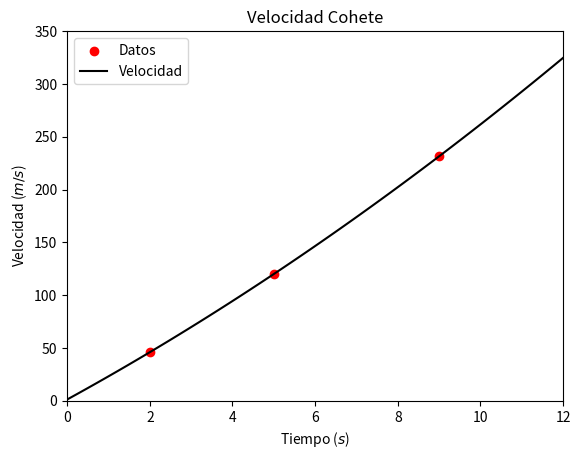

Python code for this plot:
import numpy as np
import matplotlib.pyplot as plt


b = np.array((45.948,119.985,231.497))
t = np.array((2.0,5.0,9.0))
A = np.zeros((len(b),len(b)))

def func(x):
	v = np.array((x**2,x,1.0))
	return v

def array(A,v):
	for i in range(len(A)):
		A[i,:] = func(t[i])
	return A

A = array(A,t)

def gauss(A,b): 
	for j in range(len(A)):
		a = A[j,j]
		A[j,:] = A[j,:]/a
		b[j] = b[j]/a
		for i in range(len(A)):
			if(i != j): 
				c = A[i,j]
				A[i,:] = A[i,:] - A[j,:]*c
				b[i] = b[i] - b[j]*c
	return(A,b)

coef = gauss(A,b)[1] 
def function(x):
	f = coef[0]*x**2 + coef[1]*x + coef[2]
	return f

x = np.linspace(0,12)
b = np.array((45.948,119.985,231.497))
plt.scatter(t,b,label='Datos',color = 'r')
plt.plot(x,function(x),label='Velocidad', color = 'k')
plt.xlim(0,12)
plt.ylim(0,350)
plt.xlabel('Tiempo ($s$)')
plt.ylabel('Velocidad ($m/s$)')
plt.title('Velocidad Cohete')
plt.legend(loc=2)
plt.savefig('VelocidadCohete.pdf')

print('a1 =', coef[0],'a2 =', coef[1],'a3 =', coef[2],'la velocidad en 7 segundos es:',function(7))
